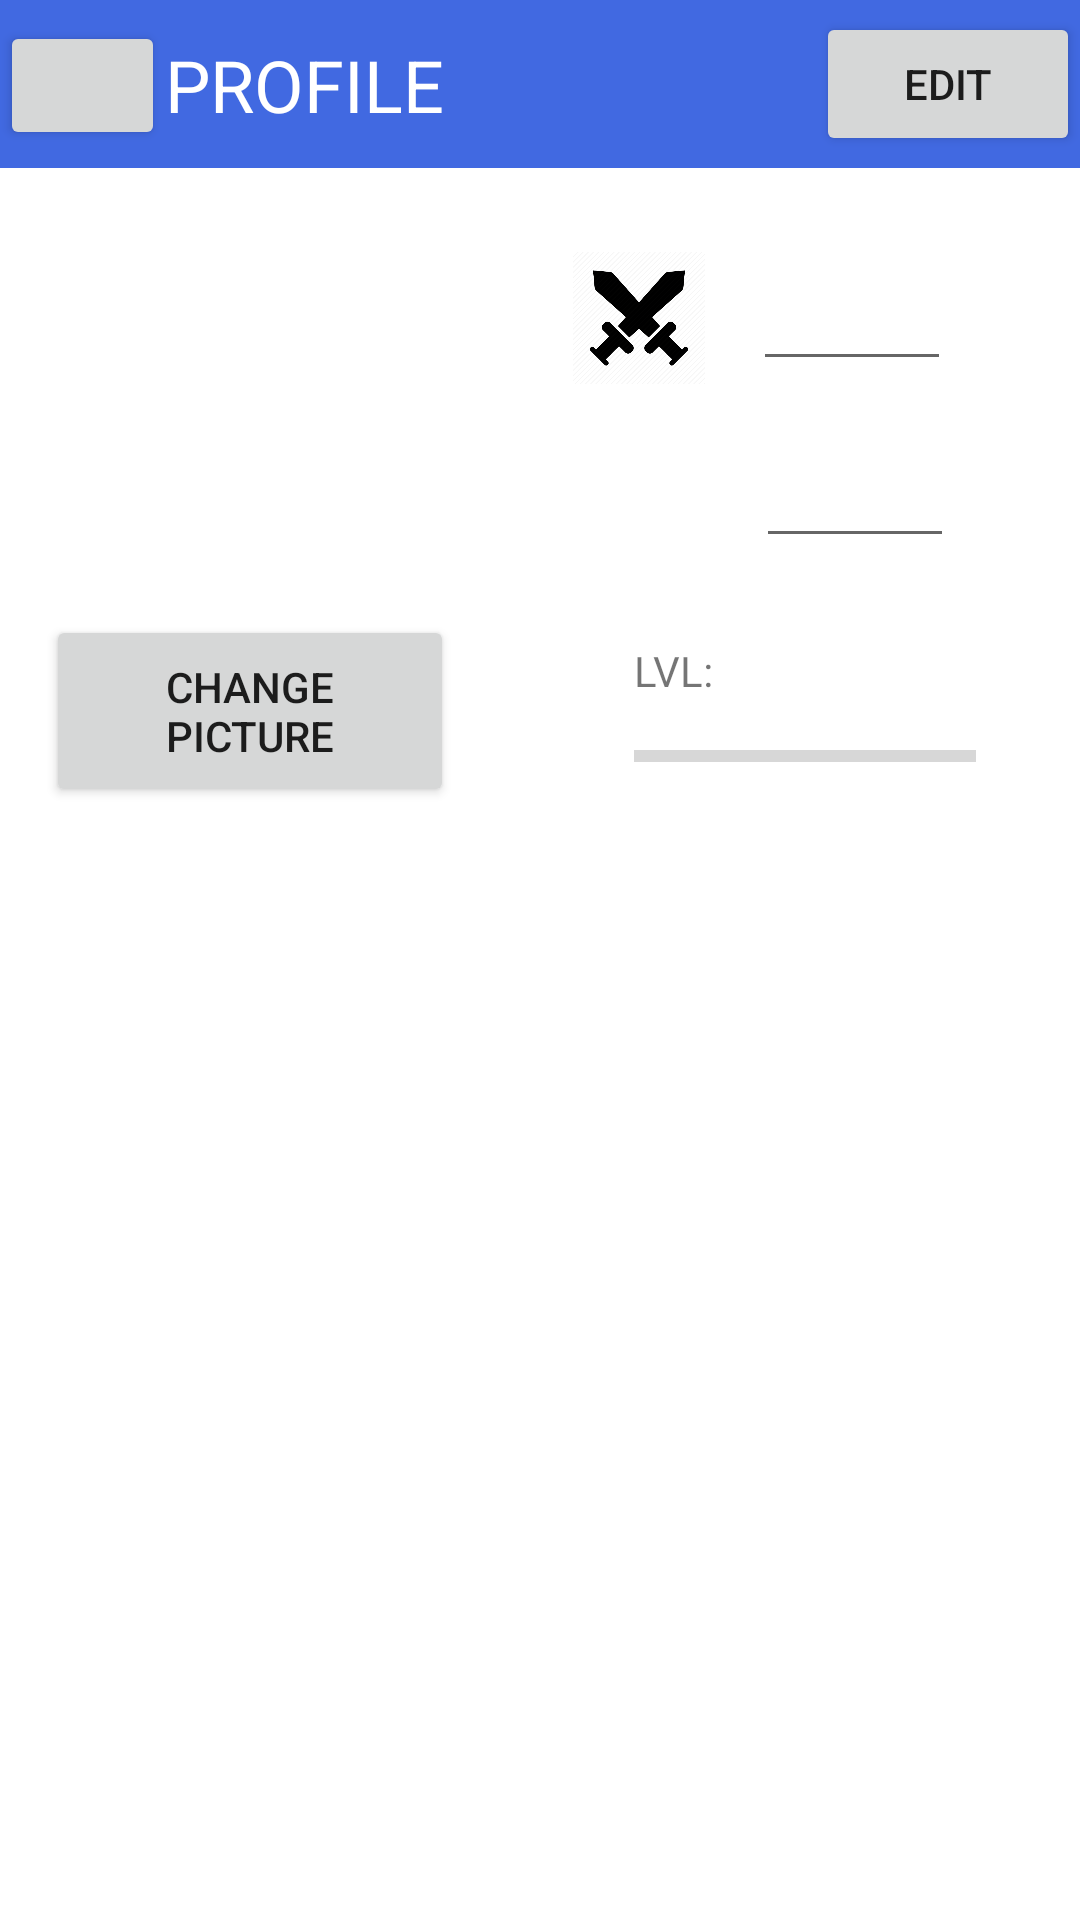

Write the Android layout XML for this screen, with the resource values it uses.
<!-- AndroidManifest.xml: application theme Theme.ProtectorsOfAstrax -->
<!-- res/layout/activity_profile.xml -->
<?xml version="1.0" encoding="utf-8"?>
<androidx.constraintlayout.widget.ConstraintLayout xmlns:android="http://schemas.android.com/apk/res/android"
    xmlns:app="http://schemas.android.com/apk/res-auto"
    xmlns:tools="http://schemas.android.com/tools"
    android:layout_width="match_parent"
    android:layout_height="match_parent"
    tools:context=".ProfileActivity">


    <androidx.constraintlayout.utils.widget.ImageFilterView
        android:id="@+id/prof_avatar_img"
        android:layout_width="138dp"
        android:layout_height="121dp"
        app:layout_constraintBottom_toBottomOf="parent"
        app:layout_constraintEnd_toEndOf="parent"
        app:layout_constraintHorizontal_bias="0.058"
        app:layout_constraintStart_toStartOf="parent"
        app:layout_constraintTop_toTopOf="parent"
        app:layout_constraintVertical_bias="0.139"
        tools:srcCompat="@tools:sample/avatars" />

    <Button
        android:id="@+id/prof_chandge_picture_btn"
        android:layout_width="136dp"
        android:layout_height="64dp"
        android:layout_marginTop="12dp"
        android:text="Change Picture"
        app:layout_constraintEnd_toEndOf="parent"
        app:layout_constraintHorizontal_bias="0.068"
        app:layout_constraintStart_toStartOf="parent"
        app:layout_constraintTop_toBottomOf="@+id/prof_avatar_img" />

    <ImageView
        android:id="@+id/prof_sword_icon_img"
        android:layout_width="52dp"
        android:layout_height="44dp"
        android:layout_marginStart="36dp"
        android:layout_marginTop="84dp"
        app:layout_constraintStart_toEndOf="@+id/prof_avatar_img"
        app:layout_constraintTop_toTopOf="parent"
        app:srcCompat="@drawable/swords" />

    <ImageView
        android:id="@+id/prof_cards_in_collection_img"
        android:layout_width="53dp"
        android:layout_height="46dp"
        android:layout_marginStart="36dp"
        android:layout_marginTop="12dp"
        app:layout_constraintStart_toEndOf="@+id/prof_avatar_img"
        app:layout_constraintTop_toBottomOf="@+id/prof_sword_icon_img"
        app:srcCompat="@drawable/cards" />

    <EditText
        android:id="@+id/prof_cards_in_collection_edt"
        android:layout_width="66dp"
        android:minWidth="66dp"
        android:layout_height="43dp"
        android:layout_marginStart="12dp"
        android:layout_marginTop="16dp"
        android:focusable="false"
        android:editable="false"
        android:gravity="center"
        app:layout_constraintStart_toEndOf="@+id/prof_cards_in_collection_img"
        app:layout_constraintTop_toBottomOf="@+id/prof_battles_won_edt" />

    <EditText
        android:id="@+id/prof_battles_won_edt"
        android:layout_width="66dp"
        android:minWidth="66dp"
        android:layout_height="43dp"
        android:layout_marginStart="12dp"
        android:layout_marginTop="84dp"
        android:focusable="false"
        android:editable="false"
        android:gravity="center"
        app:layout_constraintStart_toEndOf="@+id/prof_sword_icon_img"
        app:layout_constraintTop_toTopOf="parent" />

    <TextView
        android:id="@+id/prof_username_edt"
        android:layout_width="wrap_content"
        android:layout_height="wrap_content"
        android:layout_marginTop="28dp"
        android:ems="10"
        android:inputType="textPersonName"
        app:layout_constraintEnd_toEndOf="parent"
        app:layout_constraintHorizontal_bias="0.076"
        app:layout_constraintStart_toStartOf="parent"
        app:layout_constraintTop_toBottomOf="@+id/prof_chandge_picture_btn" />

    <TextView
        android:id="@+id/prof_email_edt"
        android:layout_width="wrap_content"
        android:layout_height="wrap_content"
        android:layout_marginTop="24dp"
        android:ems="10"
        android:inputType="textPersonName"
        app:layout_constraintEnd_toEndOf="parent"
        app:layout_constraintHorizontal_bias="0.076"
        app:layout_constraintStart_toStartOf="parent"
        app:layout_constraintTop_toBottomOf="@+id/prof_username_edt" />



    <ProgressBar
        android:id="@+id/prof_experience_prB"
        style="?android:attr/progressBarStyleHorizontal"
        android:layout_width="114dp"
        android:layout_height="22dp"
        android:layout_marginStart="60dp"
        android:layout_marginTop="8dp"
        android:max="99"
        android:min="0"
        app:layout_constraintStart_toEndOf="@+id/prof_chandge_picture_btn"
        app:layout_constraintTop_toBottomOf="@+id/prof_level_txtV" />

    <TextView
        android:id="@+id/prof_level_txtV"
        android:layout_width="wrap_content"
        android:layout_height="wrap_content"
        android:layout_marginStart="60dp"
        android:layout_marginTop="28dp"
        android:text="@string/level"
        app:layout_constraintStart_toEndOf="@+id/prof_chandge_picture_btn"
        app:layout_constraintTop_toBottomOf="@+id/prof_cards_in_collection_img" />


    <com.google.android.material.appbar.AppBarLayout
        android:layout_width="match_parent"
        android:layout_height="wrap_content"
        app:layout_constraintEnd_toEndOf="parent"
        app:layout_constraintStart_toStartOf="parent"
        app:layout_constraintTop_toTopOf="parent">

        <androidx.constraintlayout.widget.ConstraintLayout
            android:layout_width="match_parent"
            android:layout_height="match_parent">

            <Button
                android:id="@+id/prof_edit_btn"
                android:layout_width="wrap_content"
                android:layout_height="wrap_content"
                android:text="Edit"
                app:layout_constraintBottom_toBottomOf="parent"
                app:layout_constraintEnd_toEndOf="@+id/prof_toolbar"
                app:layout_constraintTop_toTopOf="parent" />

            <androidx.appcompat.widget.Toolbar
                android:id="@+id/prof_toolbar"
                android:layout_width="match_parent"
                android:layout_height="wrap_content"
                android:background="?attr/colorPrimary"
                android:minHeight="?attr/actionBarSize"
                android:theme="?attr/actionBarTheme"
                app:layout_constraintTop_toTopOf="parent"
                tools:layout_editor_absoluteX="1dp" />

            <Button
                android:id="@+id/prof_back_btn"
                android:layout_width="55dp"
                android:layout_height="43dp"
                app:icon="?attr/homeAsUpIndicator"
                app:layout_constraintBottom_toBottomOf="parent"
                app:layout_constraintStart_toStartOf="parent"
                app:layout_constraintTop_toTopOf="parent"
                app:layout_constraintVertical_bias="0.538" />

            <TextView
                android:id="@+id/prof_title_txt"
                android:layout_width="wrap_content"
                android:layout_height="wrap_content"
                android:text="PROFILE"
                android:textColor="@color/white"
                android:textSize="24sp"
                app:layout_constraintBottom_toBottomOf="parent"
                app:layout_constraintStart_toEndOf="@+id/prof_back_btn"
                app:layout_constraintTop_toTopOf="parent" />
        </androidx.constraintlayout.widget.ConstraintLayout>

    </com.google.android.material.appbar.AppBarLayout>

    <ListView
        android:id="@+id/prof_rw"
        android:layout_width="match_parent"
        android:layout_height="328dp"
        app:layout_constraintBottom_toBottomOf="parent"
        app:layout_constraintTop_toBottomOf="@+id/prof_email_edt"
        app:layout_constraintVertical_bias="1.0"
        tools:layout_editor_absoluteX="0dp" />




</androidx.constraintlayout.widget.ConstraintLayout>
<!-- resources referenced by this layout -->
<resources>
  <color name="white">#FFFFFFFF</color>
  <!-- drawable swords: png bitmap (drawable, 13444 bytes) -->
  <string name="level">LVL:</string>
  <style name="Theme.ProtectorsOfAstrax" parent="Theme.MaterialComponents.DayNight.NoActionBar">
          
          <item name="colorPrimary">@color/purple_500</item>
          <item name="colorPrimaryVariant">@color/purple_700</item>
          <item name="colorOnPrimary">@color/white</item>
          
          <item name="colorSecondary">@color/teal_200</item>
          <item name="colorSecondaryVariant">@color/teal_700</item>
          <item name="colorOnSecondary">@color/black</item>
          
          <item name="android:statusBarColor" tools:targetApi="l">?attr/colorPrimaryVariant</item>
          
      </style>
  <color name="purple_500">#4169E1</color>
  <color name="purple_700">#FF3700B3</color>
  <color name="teal_200">#FF03DAC5</color>
  <color name="teal_700">#FF018786</color>
  <color name="black">#FF000000</color>
</resources>
